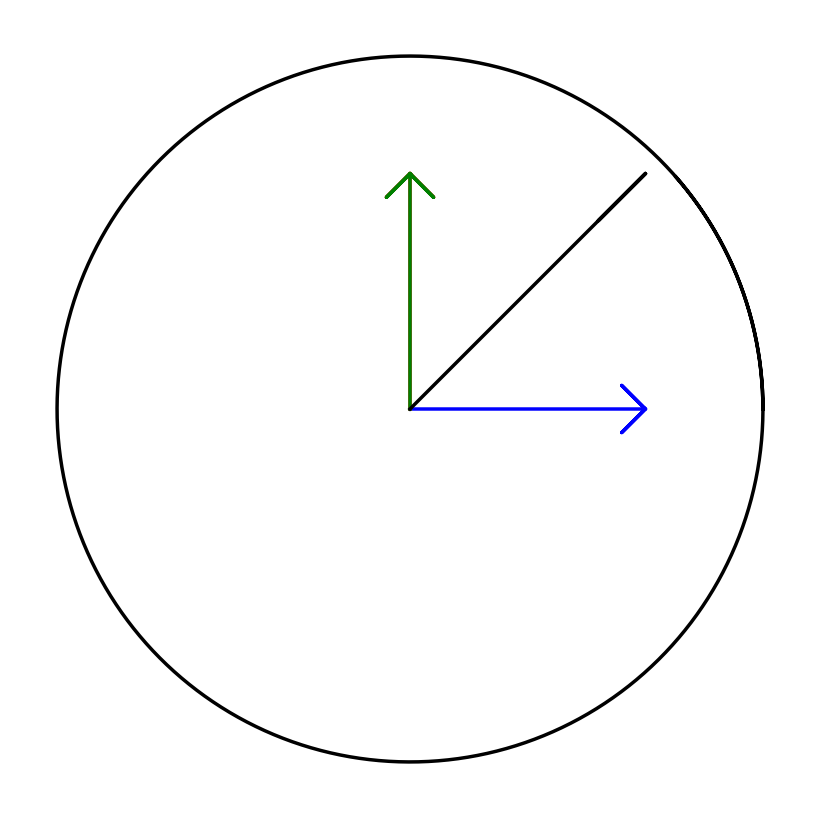

Generate this figure with matplotlib: (Note: this script raises an exception after producing the figure.)
# -*- coding: utf-8 -*-

import os

"""
[redacted]

Il permet de visualiser la rotation du champ magnétique total lors de la
superposition de trois champs en mode triphasé.

"""

import numpy as np
import matplotlib.pyplot as plt
from matplotlib import animation

##############################
###    True pour sauver    ###
###      False sinon       ###
##############################
save=True

w=1
fleche_x=np.array([0,1,0.90,1,0.90,1])
fleche_y=np.array([0,0,0.1,0,-0.1,0])
fleche=np.zeros((2,len(fleche_x)))
fleche[0,:]=fleche_x
fleche[1,:]=fleche_y
#fleche[:,i]=les coordonnées du point i en colonne

N=2000
phi=2*np.pi/3
#test et initialisation
t=0#np.linspace(0,10,N)
theta=w*t#rotation 
fleche_rot_x=(fleche_x*np.cos(theta)-fleche_y*np.sin(theta))
fleche_rot_y=(fleche_x*np.sin(theta)+fleche_y*np.cos(theta))


#on sauve tous les calculs dans un tableau pour que l'animation soit plus rapide
#juste un accès mémoire et pas de calcul, pas de boucle
Fleche_x,osef=np.meshgrid(fleche_rot_x,np.ones(N))
Fleche_y,osef=np.meshgrid(fleche_rot_y,np.ones(N))
t=np.linspace(0,6*np.pi/w,N)
osef,coswt=np.meshgrid(np.ones(len(fleche_x)),np.cos(w*t))
osef,sinwt=np.meshgrid(np.ones(len(fleche_x)),np.sin(w*t))

DataB1x = Fleche_x*coswt
DataB1y = Fleche_y*coswt
#fleche_rot_x=0.35*(fleche_x*np.cos(theta)-fleche_y*np.sin(theta))
#fleche_rot_y=0.35*(fleche_x*np.sin(theta)+fleche_y*np.cos(theta))
#on tourne de 2pi/3 et de 4pi/3
osef,coswt=np.meshgrid(np.ones(len(fleche_x)),np.cos(w*t+2*phi))
osef,sinwt=np.meshgrid(np.ones(len(fleche_x)),np.sin(w*t+2*phi))
DataB2x = (Fleche_x*np.cos(phi)-Fleche_y*np.sin(phi))*coswt
DataB2y = (Fleche_x*np.sin(phi)+Fleche_y*np.cos(phi))*coswt
osef,coswt=np.meshgrid(np.ones(len(fleche_x)),np.cos(w*t+phi))
osef,sinwt=np.meshgrid(np.ones(len(fleche_x)),np.sin(w*t+phi))
DataB3x = (Fleche_x*np.cos(2*phi)-Fleche_y*np.sin(2*phi))*coswt
DataB3y = (Fleche_x*np.sin(2*phi)+Fleche_y*np.cos(2*phi))*coswt

#la résultante
osef,coswt=np.meshgrid(np.ones(len(fleche_x)),np.cos(w*t))
osef,sinwt=np.meshgrid(np.ones(len(fleche_x)),np.sin(w*t))
DataBx = 1.5*( Fleche_x*coswt-Fleche_y*sinwt)
DataBy = 1.5*( Fleche_x*sinwt+Fleche_y*coswt)

wid=2.5
fig = plt.figure(facecolor='w',figsize=[8,8])
B1, = plt.plot(fleche_x,fleche_y,'-b',linewidth=wid)
B2, = plt.plot(fleche_y,fleche_x,'-r',linewidth=wid)
B3, = plt.plot(fleche_y,fleche_x,'-g',linewidth=wid)
B,  = plt.plot(fleche_x+fleche_y,fleche_x+fleche_y,'-k',linewidth=wid)
pointille1, = plt.plot(fleche_x[1],[0],'--r',linewidth=wid+1)
pointille2, = plt.plot(fleche_x[1],[0],'--g',linewidth=wid+1)
plt.plot(1.5*np.cos(np.linspace(0,7,1000)),1.5*np.sin(np.linspace(0,7,1000)),'-k',linewidth=wid)

plt.axis('off')
#plt.axis('equal')
plt.axis([-1.7,1.7,-1.7,1.7])
fig.gca().set_position([0,0,1,1])




def init():
    B.set_xdata([])
    B.set_ydata([])
    B1.set_xdata([])
    B1.set_ydata([])
    B2.set_xdata([])
    B2.set_ydata([])
    B3.set_xdata([])
    B3.set_ydata([])
    pointille1.set_xdata([])
    pointille1.set_ydata([])
    pointille2.set_xdata([])
    pointille2.set_ydata([])
    return (B,B1,B2,B3,pointille1,pointille2)
    
def animate(i):
    i=i%N
    B.set_xdata(DataBx[i,:])
    B.set_ydata(DataBy[i,:])
    B1.set_xdata(DataB1x[i,:])
    B1.set_ydata(DataB1y[i,:])
    B2.set_xdata(DataB2x[i,:])
    B2.set_ydata(DataB2y[i,:])
    B3.set_xdata(DataB3x[i,:])
    B3.set_ydata(DataB3y[i,:])
    
    #on fait fin B1+flèche b2 , fin B1+finB2 
    pointille1.set_xdata(DataB1x[i,1]+DataB2x[i,:])
    pointille1.set_ydata(DataB1y[i,1]+DataB2y[i,:])
    pointille2.set_xdata(DataB1x[i,1]+DataB2x[i,1]+DataB3x[i,:])
    pointille2.set_ydata(DataB1y[i,1]+DataB2y[i,1]+DataB3y[i,:])
    

    return (B,B1,B2,B3,pointille1,pointille2)
    
    

anim = animation.FuncAnimation(fig,animate,N,interval=20,init_func=init,blit=False)
if save:
    anim.save('PNG/I2_champ_tournant_triphase.mp4', fps=30,bitrate=800)
plt.show()

os.system("pause")